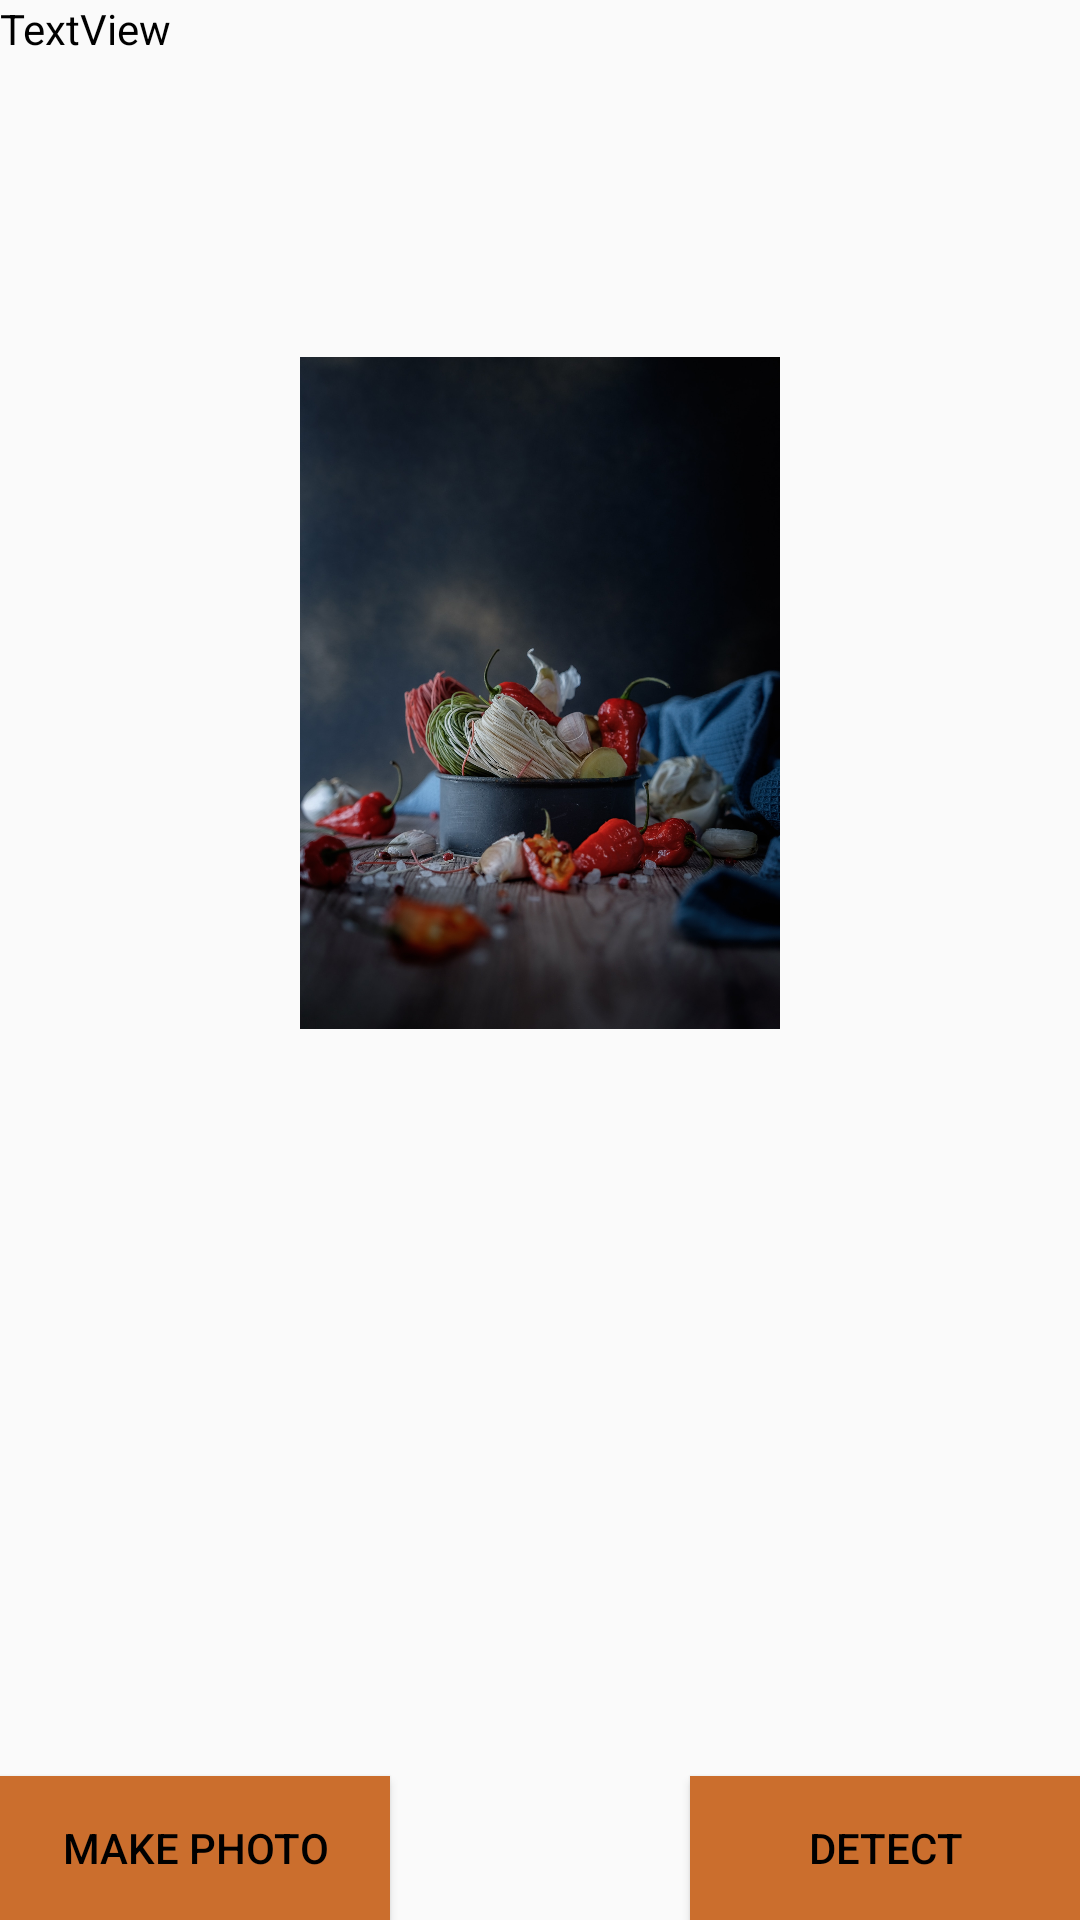

Reconstruct the res/layout file that produces this screen, plus the resources it refers to.
<!-- AndroidManifest.xml: application theme AppTheme.NoActionBar -->
<!-- res/layout/activity_ingredient_detection.xml -->
<?xml version="1.0" encoding="utf-8"?>
<LinearLayout xmlns:android="http://schemas.android.com/apk/res/android"
              android:orientation="vertical"
              android:layout_width="fill_parent"
              android:layout_height="fill_parent"

>
    <LinearLayout
            android:orientation="vertical"
            android:layout_width="match_parent"
            android:layout_height="match_parent">
        <TextView
                android:text="TextView"
                android:layout_width="match_parent"
                android:layout_height="wrap_content" android:id="@+id/textView2"
                android:textColor="@color/vanDykeBrown" android:textFontWeight="@android:integer/config_longAnimTime"/>
        <Space
                android:layout_width="match_parent"
                android:layout_height="100dp"/>
        <ImageView android:id="@+id/generatedPhoto" android:layout_height="224dp" android:src="@drawable/background_4"
                   android:layout_width="fill_parent"></ImageView>
        <LinearLayout
                android:orientation="horizontal"
                android:layout_width="match_parent"
                android:layout_height="match_parent" android:gravity="bottom">
            <Button android:background="@color/ochre" android:textColor="@color/vanDykeBrown"
                    android:id="@+id/button1" android:layout_width="130dp" android:layout_height="wrap_content"
                    android:text="Make Photo" android:onClick="onClick"></Button>
            <Space
                    android:layout_width="wrap_content"
                    android:layout_height="wrap_content" android:layout_weight="1"/>
            <Button android:background="@color/ochre" android:textColor="@color/vanDykeBrown"
                    android:id="@+id/detectionButton" android:layout_width="130dp" android:layout_height="wrap_content"
                    android:text="Detect" android:onClick="onTriggerDetection"></Button>
        </LinearLayout>
    </LinearLayout>
</LinearLayout>
<!-- resources referenced by this layout -->
<resources>
  <color name="ochre">#CB6E2D</color>
  <color name="vanDykeBrown">#000000</color>
  <!-- drawable background_4: jpg bitmap (drawable, 334291 bytes) -->
  <style name="AppTheme.NoActionBar">
          <item name="windowActionBar">false</item>
          <item name="windowNoTitle">true</item>
          <item name="android:windowFullscreen">true</item>
      </style>
</resources>
